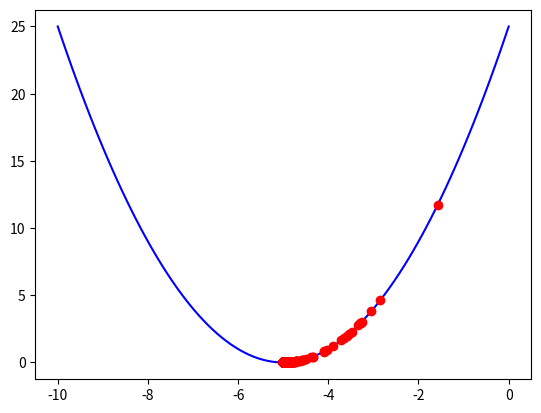

Generate this figure with matplotlib:
## Using Gradient Descent to minimize the function (x+5)^2
import matplotlib.pyplot as plt
import numpy as np
import random
import math

## Creating the graph of f(x)
def f(x): 
    return (x+5)**2

def f_prime(x):
    return 2*(x+5)

x = np.linspace(-10,0,100)
y = f(x)

print(type(y))
plt.plot(x,y,label="f(x) = x+5^2",color="blue")
iteration = True

x_old = np.random.uniform(-10,0)
iterations = 0
while (iteration): 
    if abs(f_prime(x_old)) < math.pow(10,-13):
        print(iterations)
        iteration = False

    lr = np.random.normal(loc=0,scale=0.2)
    x_new = x_old - (lr * f_prime(x_old)) ## important fourmula
    y_new = f(x_new)

    plt.plot(x_new,y_new,"ro")
    print("The new x value is: ",x_new)
    x_old = x_new
    iterations += 1


plt.show()
